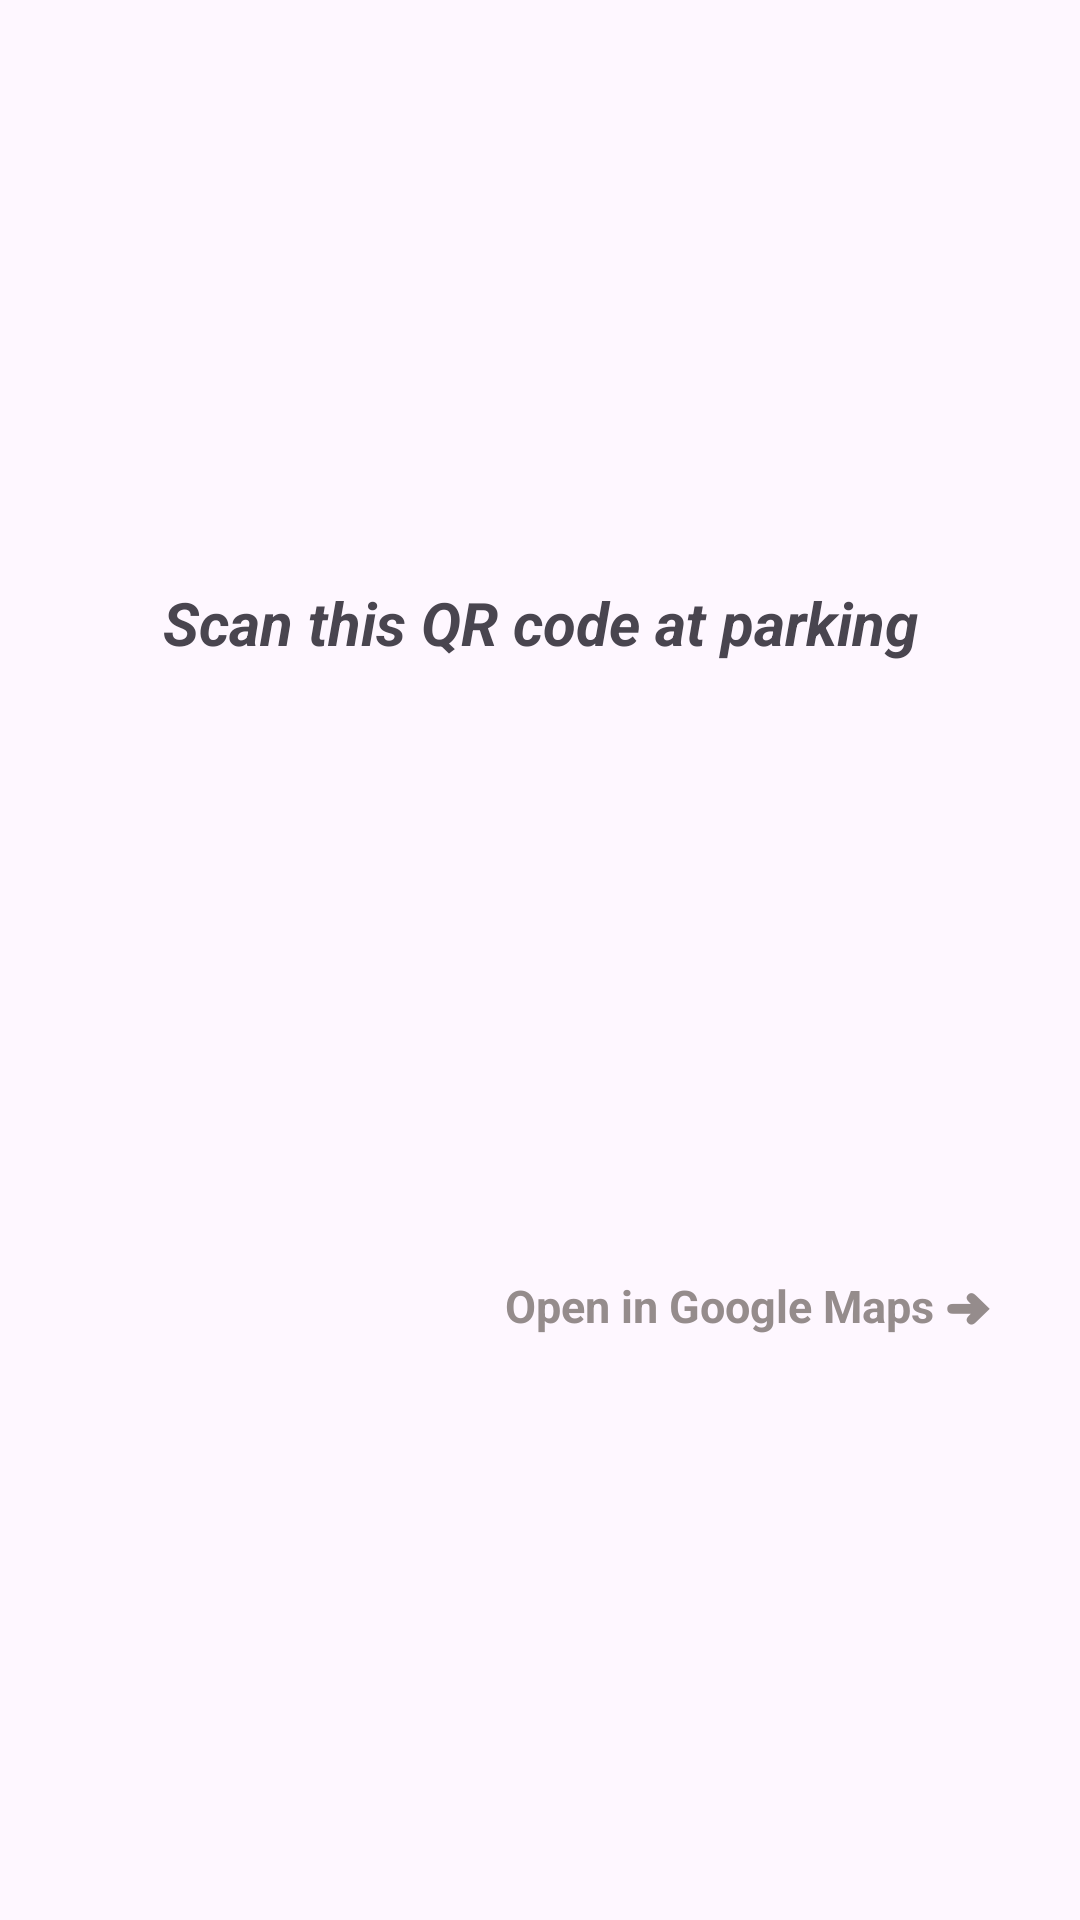

Layout XML and referenced resources for this Android screen:
<!-- AndroidManifest.xml: application theme Theme.Material3.Light -->
<!-- res/layout/activity_qractivity.xml -->
<?xml version="1.0" encoding="utf-8"?>
<LinearLayout
    xmlns:android="http://schemas.android.com/apk/res/android"
    xmlns:tools="http://schemas.android.com/tools"
    android:layout_width="match_parent"
    android:layout_height="match_parent"
    android:padding="30dp"
    android:orientation="vertical"
    android:gravity="center"
    tools:context=".QRActivity">

  <TextView
      android:layout_width="match_parent"
      android:layout_height="wrap_content"
      android:text="@string/scan_this_qr_code_at_parking"
      android:gravity="center"
      android:textSize="20sp"
      android:textStyle="bold|italic"/>

  <ImageView
      android:id="@+id/qrCode"
      android:layout_width="wrap_content"
      android:layout_height="wrap_content"
      android:contentDescription="@string/qr_code"
      android:layout_marginBottom="50dp" />

  <TextView
      android:id="@+id/carNumberToQR"
      android:layout_width="match_parent"
      android:layout_height="wrap_content"
      android:textSize="18sp"
      android:textStyle="bold"
      android:gravity="center"
      android:layout_marginBottom="15dp"/>

  <TextView
      android:id="@+id/paymentStatus"
      android:layout_width="match_parent"
      android:layout_height="wrap_content"
      android:textSize="18sp"
      android:textStyle="italic"
      android:gravity="center"
      android:layout_marginBottom="40dp"/>












  <TextView
      android:id="@+id/openGoogleMaps"
      android:layout_width="wrap_content"
      android:layout_height="wrap_content"
      android:textColor="#958C8C"
      android:textSize="15sp"
      android:textStyle="bold"
      android:layout_gravity="end"
      android:layout_marginTop="50dp"
      android:text="@string/open_in_google_maps"/>


</LinearLayout>
<!-- resources referenced by this layout -->
<resources>
  <string name="open_in_google_maps">Open in Google Maps ➜</string>
  <string name="qr_code">QR Code</string>
  <string name="regenerate_qr">QR not working, Regenerate?</string>
  <string name="scan_this_qr_code_at_parking">Scan this QR code at parking</string>
</resources>
